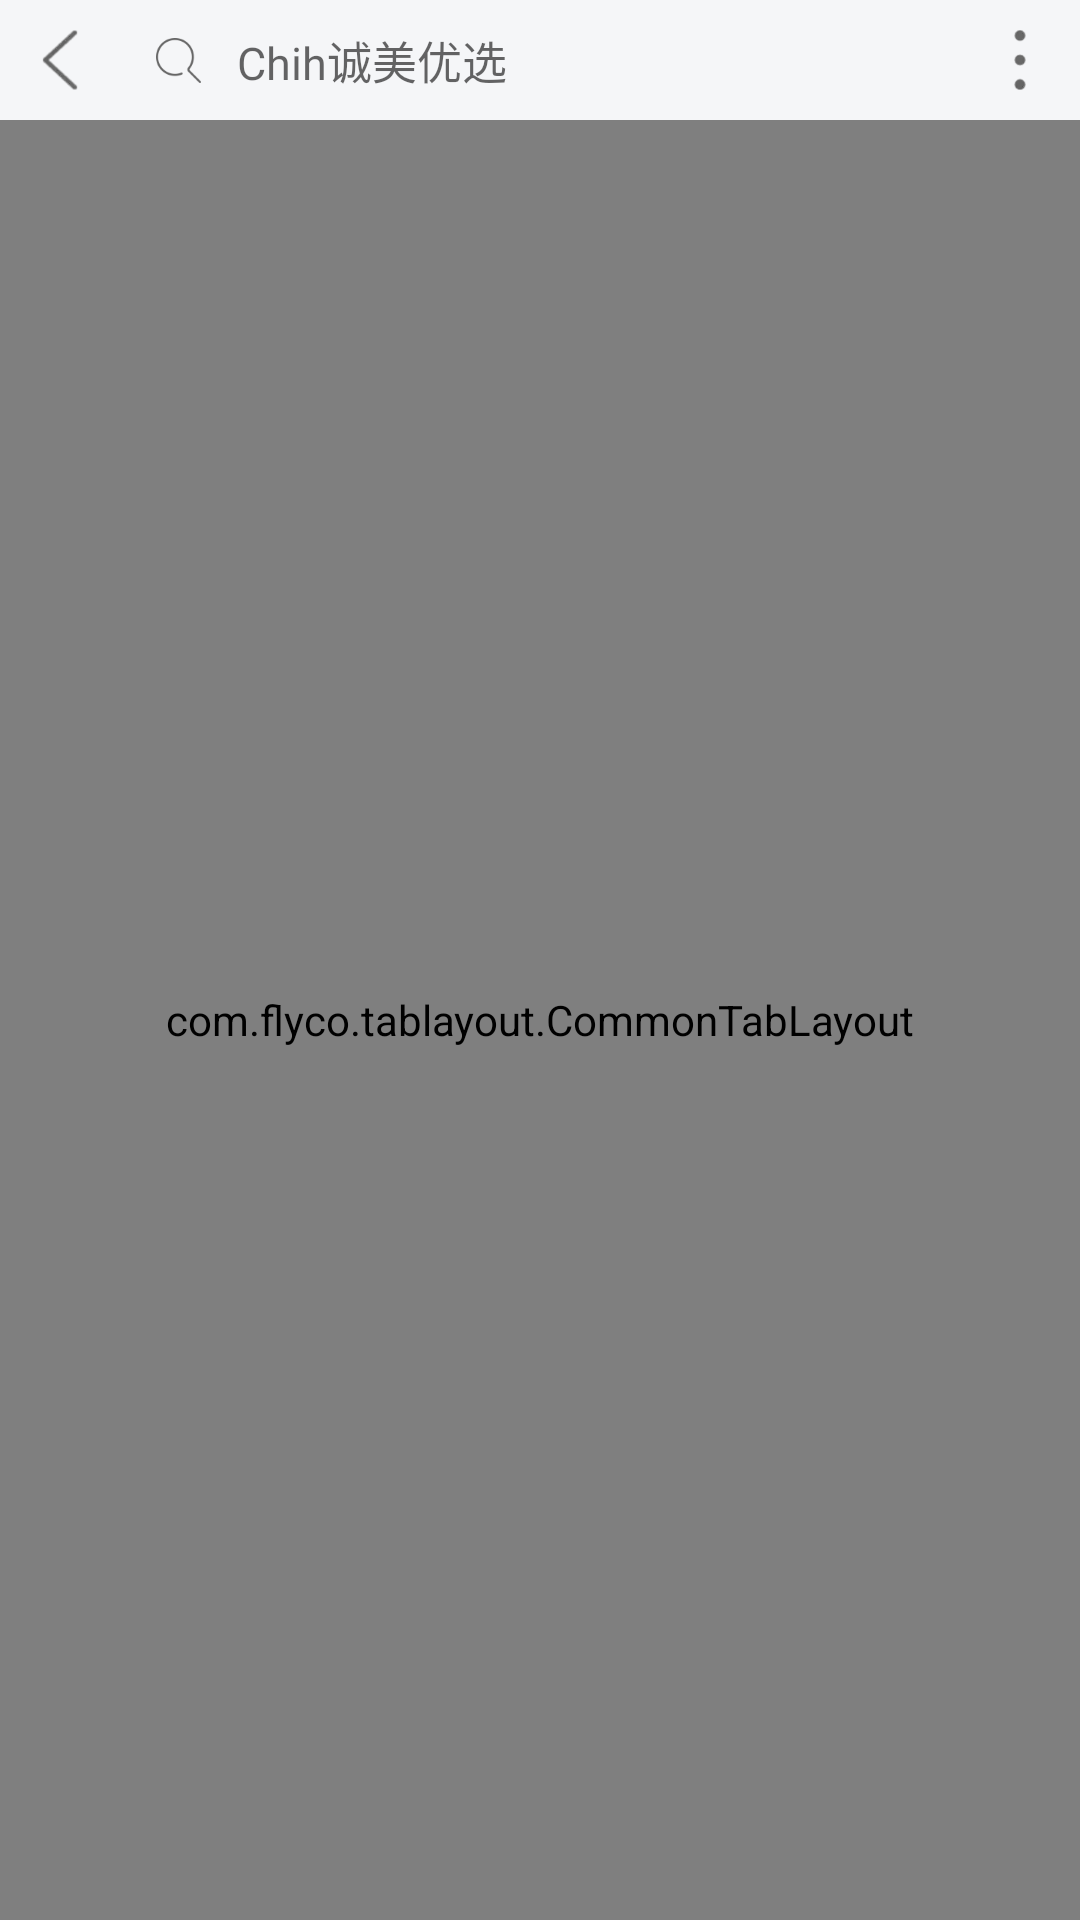

This screen was rendered from an Android layout file. Write that file and the resources it references.
<!-- AndroidManifest.xml: application theme AppTheme.ChihCmyx -->
<!-- res/layout/xavier_toolbar_reture_search_menu_tabs.xml -->
<?xml version="1.0" encoding="utf-8"?>
<androidx.constraintlayout.widget.ConstraintLayout xmlns:android="http://schemas.android.com/apk/res/android"
    xmlns:app="http://schemas.android.com/apk/res-auto"
    xmlns:tools="http://schemas.android.com/tools"
    android:id="@id/xavierToolbarLayout"
    android:layout_width="match_parent"
    android:layout_height="80dp"
    android:background="@color/transparent">

    <View
        android:id="@id/xavierToolbarBgView"
        android:layout_width="0dp"
        android:layout_height="40dp"
        android:background="@color/transparent"
        app:layout_constraintEnd_toEndOf="parent"
        app:layout_constraintStart_toStartOf="parent"
        app:layout_constraintTop_toTopOf="parent" />

    <ImageView
        android:id="@id/xavierReturnPager"
        android:layout_width="40dp"
        android:layout_height="40dp"
        android:contentDescription="@string/image_view"
        android:padding="10dp"
        android:scaleType="fitCenter"
        android:src="@mipmap/return_pager"
        app:layout_constraintBottom_toBottomOf="@id/xavierToolbarBgView"
        app:layout_constraintStart_toStartOf="parent"
        app:layout_constraintTop_toTopOf="parent" />

    <ImageView
        android:id="@id/xavierNavMenu"
        android:layout_width="40dp"
        android:layout_height="40dp"
        android:contentDescription="@string/image_view"
        android:padding="10dp"
        android:scaleType="fitCenter"
        android:src="@mipmap/nav_menu"
        app:layout_constraintBottom_toBottomOf="@id/xavierToolbarBgView"
        app:layout_constraintEnd_toEndOf="parent"
        app:layout_constraintTop_toTopOf="parent" />

    <TextView
        android:id="@id/xavierUnreadNumber"
        style="@style/UnreadTextViewStyle"
        android:layout_marginTop="4dp"
        android:text="@string/none"
        app:layout_constraintEnd_toEndOf="@id/xavierNavMenu"
        app:layout_constraintHorizontal_bias="0.73"
        app:layout_constraintStart_toStartOf="@id/xavierNavMenu"
        app:layout_constraintTop_toTopOf="@id/xavierNavMenu"
        tools:ignore="SmallSp"
        tools:text="3"
        tools:visibility="visible" />

    <View
        android:id="@id/xavierSearchBoxBgView"
        android:layout_width="0dp"
        android:layout_height="33dp"
        android:background="@color/transparent"
        app:layout_constraintBottom_toBottomOf="@id/xavierToolbarBgView"
        app:layout_constraintEnd_toStartOf="@id/xavierNavMenu"
        app:layout_constraintStart_toEndOf="@id/xavierReturnPager"
        app:layout_constraintTop_toTopOf="parent" />

    <ImageView
        android:id="@id/xavierSearchIcon"
        android:layout_width="15dp"
        android:layout_height="15dp"
        android:layout_marginStart="12dp"
        android:contentDescription="@string/image_view"
        android:src="@drawable/icon_search"
        app:layout_constraintBottom_toBottomOf="@id/xavierSearchBoxBgView"
        app:layout_constraintStart_toStartOf="@id/xavierSearchBoxBgView"
        app:layout_constraintTop_toTopOf="@id/xavierSearchBoxBgView" />

    <EditText
        android:id="@id/xavierSearchBoxEditText"
        android:layout_width="0dp"
        android:layout_height="33dp"
        android:autofillHints="@string/none"
        android:background="@color/transparent"
        android:gravity="center_vertical"
        android:hint="@string/none"
        android:inputType="text"
        android:paddingStart="12dp"
        android:paddingEnd="12dp"
        android:textSize="15sp"
        app:layout_constraintBottom_toBottomOf="@id/xavierSearchBoxBgView"
        app:layout_constraintEnd_toEndOf="@id/xavierSearchBoxBgView"
        app:layout_constraintStart_toEndOf="@id/xavierSearchIcon"
        app:layout_constraintTop_toTopOf="@id/xavierSearchBoxBgView" />

    <com.flyco.tablayout.CommonTabLayout
        android:id="@id/xavierTabLayout"
        android:layout_width="0dp"
        android:layout_height="0dp"
        android:background="@color/transparent"
        app:layout_constraintBottom_toBottomOf="parent"
        app:layout_constraintEnd_toEndOf="parent"
        app:layout_constraintStart_toStartOf="parent"
        app:layout_constraintTop_toBottomOf="@id/xavierToolbarBgView"
        app:tl_iconVisible="false"
        app:tl_indicator_color="@color/main_orange"
        app:tl_indicator_corner_radius="2dp"
        app:tl_indicator_height="2dp"
        app:tl_indicator_width="50dp"
        app:tl_textSelectColor="@color/main_orange"
        app:tl_textUnselectColor="@color/textColor"
        app:tl_textsize="15sp" />

</androidx.constraintlayout.widget.ConstraintLayout>
<!-- resources referenced by this layout -->
<resources>
  <color name="main_orange">#FFD0A147</color>
  <color name="textColor">#FF333333</color>
  <color name="transparent">@android:color/transparent</color>
  <!-- drawable icon_search: png bitmap (drawable-xxhdpi, 1985 bytes) -->
  <!-- mipmap nav_menu: webp bitmap (mipmap-xxhdpi, 584 bytes) -->
  <!-- mipmap return_pager: webp bitmap (mipmap-xxhdpi, 1106 bytes) -->
  <string name="image_view">ImageView</string>
  <string name="none">Chih诚美优选</string>
  <style name="UnreadTextViewStyle">
          <item name="android:layout_width">wrap_content</item>
          <item name="android:layout_height">13dp</item>
          <item name="android:background">@drawable/shape_news_unread</item>
          <item name="android:gravity">center</item>
          <item name="android:textAlignment">center</item>
          <item name="android:textColor">@color/white</item>
          <item name="android:textSize">10sp</item>
          <item name="android:visibility">invisible</item>
      </style>
  <style name="AppTheme.ChihCmyx" parent="Theme.AppCompat.Light.NoActionBar">
          
          
          <item name="colorPrimary">@color/colorPrimary</item>
          <item name="colorPrimaryVariant">@color/colorPrimaryVariant</item>
          <item name="colorPrimaryDark">@color/colorPrimaryDark</item>
          <item name="colorOnPrimary">@color/colorOnPrimary</item>
  
          
          
  
          <item name="colorAccent">@color/colorAccent</item>
          <item name="textAllCaps">false</item>
          <item name="android:textColor">@color/textColor</item>
          <item name="fontFamily">@font/roboto</item>
          <item name="android:colorBackground">@color/initial</item>
  
          
          <item name="android:statusBarColor" tools:targetApi="l">?attr/colorPrimaryVariant</item>
          
      </style>
  <!-- drawable shape_news_unread (drawable) -->
  <?xml version="1.0" encoding="utf-8"?>
  <shape xmlns:android="http://schemas.android.com/apk/res/android"
      android:shape="oval">
      <solid android:color="@color/red_700_alpha_100" />
      <size
          android:width="13dp"
          android:height="13dp" />
      <padding
          android:left="1.5dp"
          android:right="1.5dp" />
  </shape>
  <color name="white">#FFFFFFFF</color>
  <color name="colorPrimary">@android:color/transparent</color>
  <color name="colorPrimaryVariant">@android:color/transparent</color>
  <color name="colorPrimaryDark">@android:color/transparent</color>
  <color name="colorOnPrimary">@color/initial</color>
  <color name="colorAccent">#FF333333</color>
  <color name="initial">#FFF5F6F8</color>
  <color name="red_700_alpha_100">#FFCC3333</color>
</resources>
